5-way image classification set "MetalDefectDetecton" from GitHub (rvsatech/vision-track); label vocabulary: crazing, inclusion, pitted surface, rolled-in scale, scratches.

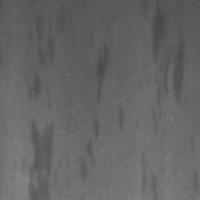
Label: inclusion

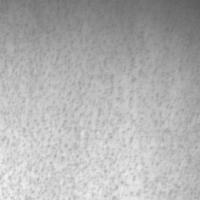
Label: pitted surface

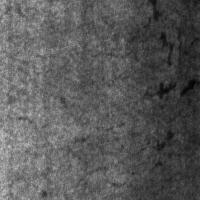
Label: crazing

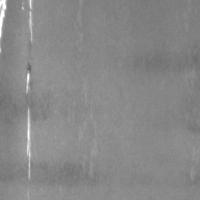
Label: scratches

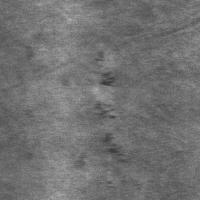
Label: rolled-in scale

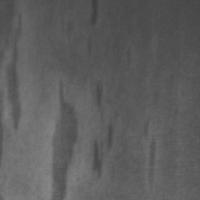
Label: inclusion
